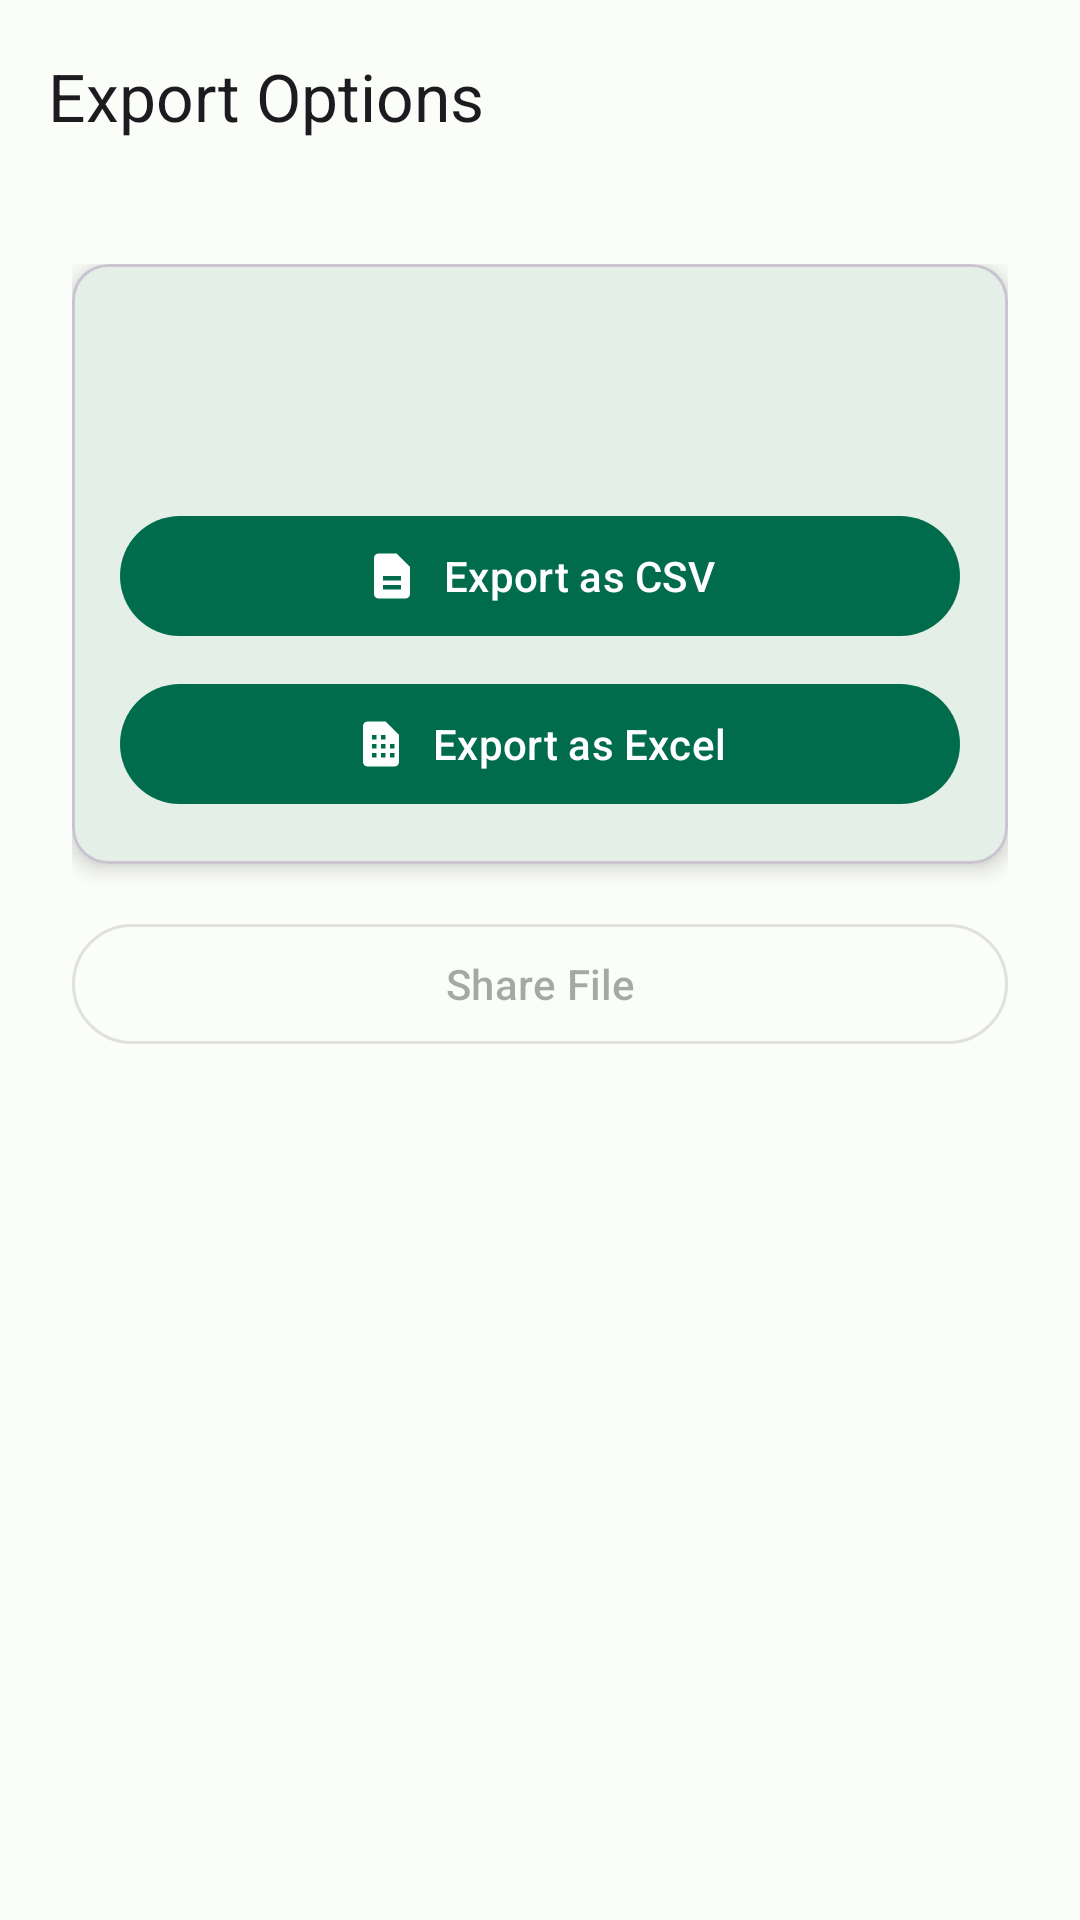

Write the Android layout XML for this screen, with the resource values it uses.
<!-- AndroidManifest.xml: application theme Theme.BankStatementPdfToExcel -->
<!-- res/layout/activity_export.xml -->
<?xml version="1.0" encoding="utf-8"?>
<androidx.coordinatorlayout.widget.CoordinatorLayout xmlns:android="http://schemas.android.com/apk/res/android"
    xmlns:app="http://schemas.android.com/apk/res-auto"
    android:layout_width="match_parent"
    android:layout_height="match_parent">

    <com.google.android.material.appbar.AppBarLayout
        android:id="@+id/appBarLayout"
        android:layout_width="match_parent"
        android:layout_height="wrap_content">

        <com.google.android.material.appbar.MaterialToolbar
            android:id="@+id/toolbar"
            android:layout_width="match_parent"
            android:layout_height="?attr/actionBarSize"
            app:navigationIcon="@drawable/ic_back"
            app:title="@string/export_title" />

    </com.google.android.material.appbar.AppBarLayout>

    <LinearLayout
        android:layout_width="match_parent"
        android:layout_height="match_parent"
        android:orientation="vertical"
        android:padding="@dimen/padding_large"
        app:layout_behavior="@string/appbar_scrolling_view_behavior">

        <com.google.android.material.card.MaterialCardView
            android:layout_width="match_parent"
            android:layout_height="wrap_content"
            android:layout_marginBottom="@dimen/padding_medium"
            app:cardCornerRadius="@dimen/card_corner_radius"
            app:cardElevation="@dimen/card_elevation">

            <LinearLayout
                android:layout_width="match_parent"
                android:layout_height="wrap_content"
                android:orientation="vertical"
                android:padding="@dimen/padding_medium">

                <ImageView
                    android:layout_width="@dimen/icon_size_large"
                    android:layout_height="@dimen/icon_size_large"
                    android:layout_gravity="center_horizontal"
                    android:layout_marginBottom="@dimen/padding_medium"
                    android:contentDescription="@string/export_title"
                    android:src="@drawable/ic_export" />

                <com.google.android.material.button.MaterialButton
                    android:id="@+id/exportCsvButton"
                    android:layout_width="match_parent"
                    android:layout_height="wrap_content"
                    android:layout_marginBottom="@dimen/padding_small"
                    android:text="@string/export_csv"
                    app:icon="@drawable/ic_csv"
                    app:iconGravity="textStart" />

                <com.google.android.material.button.MaterialButton
                    android:id="@+id/exportExcelButton"
                    android:layout_width="match_parent"
                    android:layout_height="wrap_content"
                    android:text="@string/export_excel"
                    app:icon="@drawable/ic_excel"
                    app:iconGravity="textStart" />

            </LinearLayout>

        </com.google.android.material.card.MaterialCardView>

        <com.google.android.material.button.MaterialButton
            android:id="@+id/shareButton"
            android:layout_width="match_parent"
            android:layout_height="wrap_content"
            android:enabled="false"
            android:text="@string/share_file"
            app:icon="@drawable/ic_share"
            app:iconGravity="textStart"
            style="@style/Widget.Material3.Button.OutlinedButton" />

        <ProgressBar
            android:id="@+id/progressBar"
            android:layout_width="wrap_content"
            android:layout_height="wrap_content"
            android:layout_gravity="center_horizontal"
            android:layout_marginTop="@dimen/padding_medium"
            android:visibility="gone" />

        <TextView
            android:id="@+id/statusText"
            android:layout_width="match_parent"
            android:layout_height="wrap_content"
            android:layout_marginTop="@dimen/padding_small"
            android:textAlignment="center"
            android:textSize="@dimen/text_size_medium"
            android:visibility="gone" />

    </LinearLayout>

</androidx.coordinatorlayout.widget.CoordinatorLayout>
<!-- resources referenced by this layout -->
<resources>
  <dimen name="card_corner_radius">12dp</dimen>
  <dimen name="card_elevation">4dp</dimen>
  <dimen name="icon_size_large">48dp</dimen>
  <dimen name="padding_large">24dp</dimen>
  <dimen name="padding_medium">16dp</dimen>
  <dimen name="padding_small">8dp</dimen>
  <dimen name="text_size_medium">14sp</dimen>
  <!-- drawable ic_csv (drawable) -->
  <?xml version="1.0" encoding="utf-8"?>
  <vector xmlns:android="http://schemas.android.com/apk/res/android"
      android:width="24dp"
      android:height="24dp"
      android:viewportWidth="24"
      android:viewportHeight="24">
      <path
          android:fillColor="@android:color/white"
          android:pathData="M14,2H6C4.9,2 4,2.9 4,4v16c0,1.1 0.9,2 2,2h12c1.1,0 2,-0.9 2,-2V8L14,2zM8,16h8v2H8V16zM8,12h8v2H8V12z"/>
  </vector>
  <!-- drawable ic_excel (drawable) -->
  <?xml version="1.0" encoding="utf-8"?>
  <vector xmlns:android="http://schemas.android.com/apk/res/android"
      android:width="24dp"
      android:height="24dp"
      android:viewportWidth="24"
      android:viewportHeight="24">
      <path
          android:fillColor="@android:color/white"
          android:pathData="M14,2H6C4.9,2 4,2.9 4,4v16c0,1.1 0.9,2 2,2h12c1.1,0 2,-0.9 2,-2V8L14,2zM8,18v-2h2v2H8zM8,14v-2h2v2H8zM8,10V8h2v2H8zM12,18v-2h2v2H12zM12,14v-2h2v2H12zM12,10V8h2v2H12zM16,18v-2h2v2H16zM16,14v-2h2v2H16z"/>
  </vector>
  <string name="export_csv">Export as CSV</string>
  <string name="export_excel">Export as Excel</string>
  <string name="export_title">Export Options</string>
  <string name="share_file">Share File</string>
  <style name="Theme.BankStatementPdfToExcel" parent="Base.Theme.BankStatementPdfToExcel" />
  <color name="md_theme_light_primary">#006C4C</color>
  <color name="md_theme_light_onPrimary">#FFFFFF</color>
  <color name="md_theme_light_primaryContainer">#89F8C7</color>
  <color name="md_theme_light_onPrimaryContainer">#002114</color>
  <color name="md_theme_light_secondary">#4D6357</color>
  <color name="md_theme_light_onSecondary">#FFFFFF</color>
  <color name="md_theme_light_secondaryContainer">#CFE9D9</color>
  <color name="md_theme_light_onSecondaryContainer">#0A1F16</color>
  <color name="md_theme_light_tertiary">#3D6373</color>
  <color name="md_theme_light_onTertiary">#FFFFFF</color>
  <color name="md_theme_light_tertiaryContainer">#C1E8FB</color>
  <color name="md_theme_light_onTertiaryContainer">#001F29</color>
  <color name="md_theme_light_error">#BA1A1A</color>
  <color name="md_theme_light_errorContainer">#FFDAD6</color>
  <color name="md_theme_light_onError">#FFFFFF</color>
  <color name="md_theme_light_onErrorContainer">#410002</color>
  <color name="md_theme_light_background">#FBFDF8</color>
  <color name="md_theme_light_onBackground">#191C1A</color>
  <color name="md_theme_light_surface">#FBFDF8</color>
  <color name="md_theme_light_onSurface">#191C1A</color>
  <color name="md_theme_light_surfaceVariant">#DBE5DD</color>
  <color name="md_theme_light_onSurfaceVariant">#404943</color>
  <color name="md_theme_light_outline">#707973</color>
</resources>
